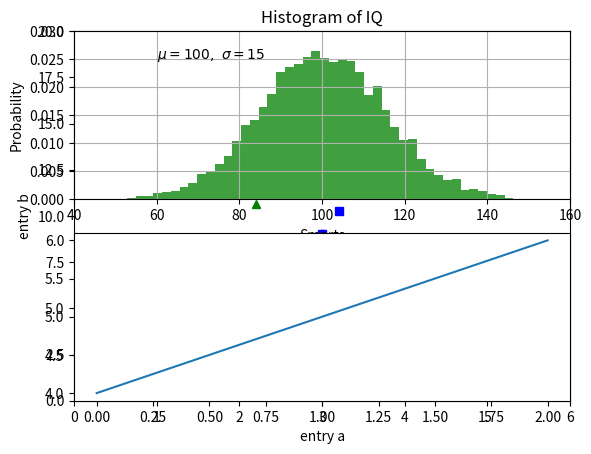
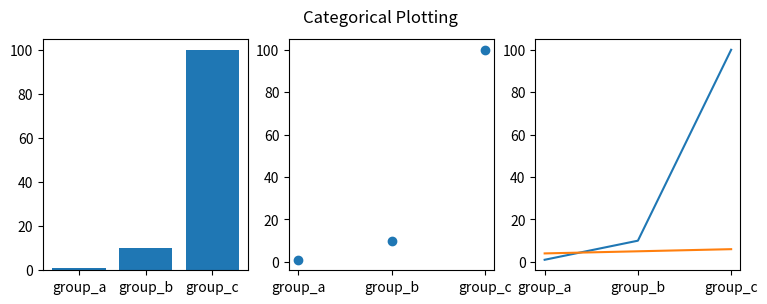
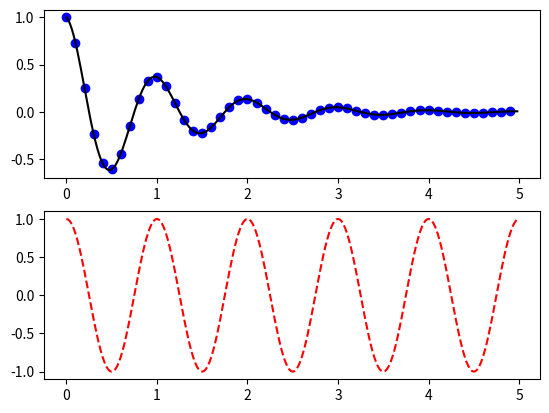
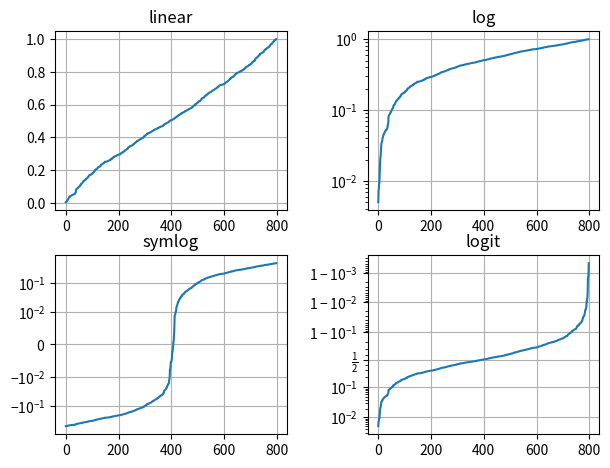

Here is the Python script that generated these plots, in order:
import matplotlib.pyplot as plt
import numpy as np

plt.plot([1, 2, 3, 4], [1, 4, 9, 16], "ro")
plt.axis([0, 6, 0, 20])
plt.show()

t = np.arange(0.0, 5.0, 0.2)
plt.plot(t, t, "r--", t, t**2, "bs", t, t**3, "g^")
plt.show()

data = {"a": np.arange(50), "c": np.random.randint(0, 50, 50), "d": np.random.randn(50)}
data["b"] = data["a"] + 10 * np.random.randn(50)
data["d"] = np.abs(data["d"]) * 100

plt.scatter("a", "b", c="c", s="d", data=data)
plt.xlabel("entry a")
plt.ylabel("entry b")
plt.show()

names = ["group_a", "group_b", "group_c"]
values = [1, 10, 100]

plt.figure(figsize=(9, 3))

plt.subplot(131)
plt.bar(names, values)
plt.subplot(132)
plt.scatter(names, values)
plt.subplot(133)
plt.plot(names, values)
plt.suptitle("Categorical Plotting")
plt.show()


def f(t):
    return np.exp(-t) * np.cos(2 * np.pi * t)


t1 = np.arange(0.0, 5.0, 0.1)
t2 = np.arange(0.0, 5.0, 0.02)

plt.figure()
plt.subplot(211)
plt.plot(t1, f(t1), "bo", t2, f(t2), "k")

plt.subplot(212)
plt.plot(t2, np.cos(2 * np.pi * t2), "r--")
plt.show()


plt.figure(1)  # the first figure
plt.subplot(211)  # the first subplot in the first figure
plt.plot([1, 2, 3])
plt.subplot(212)  # the second subplot in the first figure
plt.plot([4, 5, 6])


plt.figure(2)  # a second figure
plt.plot([4, 5, 6])  # creates a subplot() by default

plt.figure(1)  # first figure current;
# subplot(212) still current
plt.subplot(211)  # make subplot(211) in the first figure
# current
plt.title("Easy as 1, 2, 3")  # subplot 211 title
plt.show()

mu, sigma = 100, 15
x = mu + sigma * np.random.randn(10000)

n, bins, patches = plt.hist(x, 50, density=1, facecolor="g", alpha=0.75)

plt.xlabel("Smarts")
plt.ylabel("Probability")
plt.title("Histogram of IQ")
plt.text(60, 0.025, r"$\mu=100,\ \sigma=15$")
plt.axis([40, 160, 0, 0.03])
plt.grid(True)
plt.show()

# Fixing random state for reproducibility
np.random.seed(19680801)

# make up some data in the open interval (0, 1)
y = np.random.normal(loc=0.5, scale=0.4, size=1000)
y = y[(y > 0) & (y < 1)]
y.sort()
x = np.arange(len(y))

# plot with various axes scales
plt.figure()

# linear
plt.subplot(221)
plt.plot(x, y)
plt.yscale("linear")
plt.title("linear")
plt.grid(True)

# log
plt.subplot(222)
plt.plot(x, y)
plt.yscale("log")
plt.title("log")
plt.grid(True)

# symmetric log
plt.subplot(223)
plt.plot(x, y - y.mean())
plt.yscale("symlog", linthresh=0.01)
plt.title("symlog")
plt.grid(True)

# logit
plt.subplot(224)
plt.plot(x, y)
plt.yscale("logit")
plt.title("logit")
plt.grid(True)
# Adjust the subplot layout, because the logit one may take more space
# than usual, due to y-tick labels like "1 - 10^{-3}"
plt.subplots_adjust(
    top=0.92, bottom=0.08, left=0.10, right=0.95, hspace=0.25, wspace=0.35
)

plt.show()
